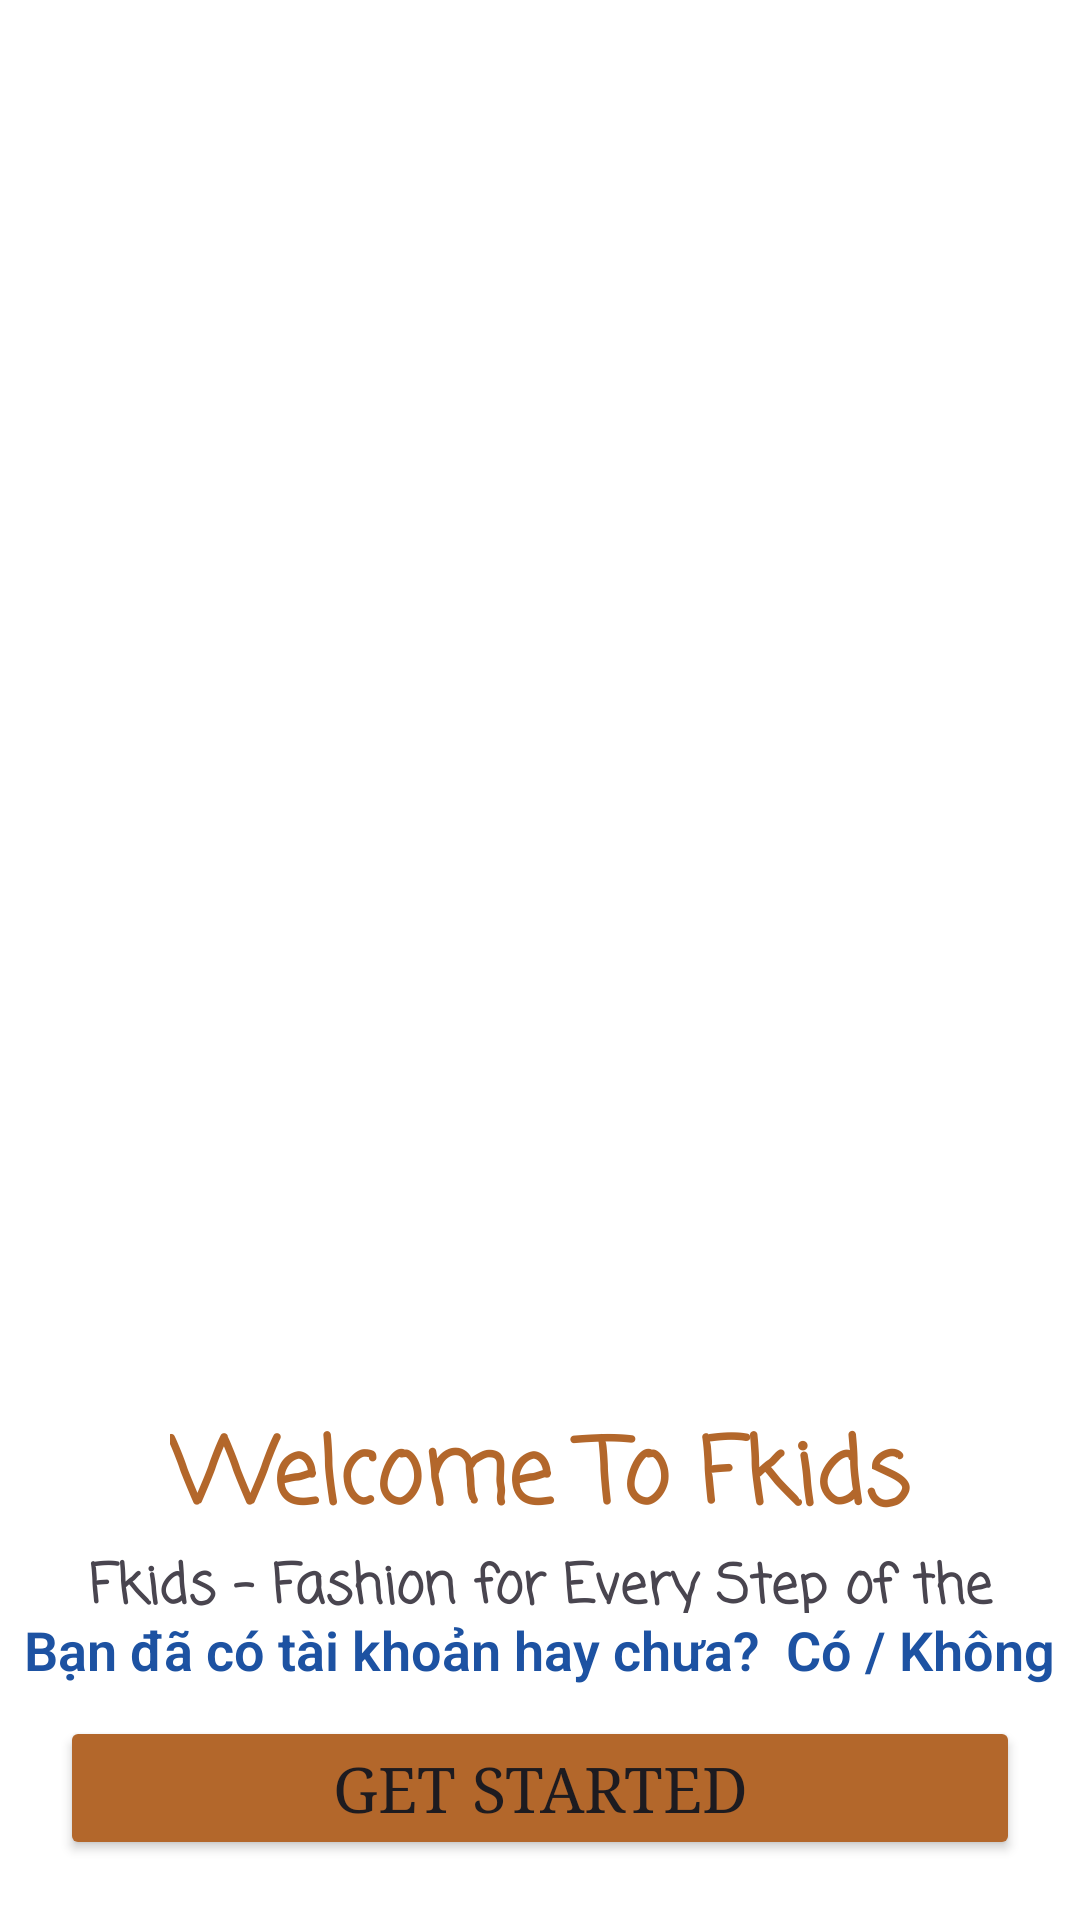

This screen was rendered from an Android layout file. Write that file and the resources it references.
<!-- AndroidManifest.xml: application theme Theme.Shopping_Online -->
<!-- res/layout/activity_banner_layout.xml -->
<?xml version="1.0" encoding="utf-8"?>
<LinearLayout xmlns:android="http://schemas.android.com/apk/res/android"
    xmlns:tools="http://schemas.android.com/tools"
    android:id="@+id/main"
    android:layout_width="match_parent"
    android:layout_height="match_parent"
    android:orientation="vertical"
    android:background="@color/white"
    tools:context=".Layout.Banner_Layout">

    <LinearLayout
        android:layout_width="match_parent"
        android:layout_height="0dp"
        android:layout_weight="1"
        android:orientation="vertical">

        <ImageView
            android:layout_width="700dp"
            android:layout_height="400dp"
            android:layout_gravity="center"
            android:layout_marginTop="70dp"
            android:src="@drawable/banner" />

        <TextView
            android:layout_width="wrap_content"
            android:layout_height="wrap_content"
            android:layout_gravity="center"
            android:fontFamily="casual"
            android:gravity="center"
            android:text="Welcome To Fkids"
            android:textColor="#B3672B"
            android:textSize="30sp"
            android:textStyle="bold" />

        <TextView
            android:layout_width="wrap_content"
            android:layout_height="wrap_content"
            android:layout_gravity="center"
            android:fontFamily="casual"
            android:gravity="center"
            android:text="Fkids - Fashion for Every Step of the Journey"
            android:textSize="18sp"
            android:textStyle="bold" />
    </LinearLayout>

    
    <LinearLayout
        android:layout_width="match_parent"
        android:layout_height="wrap_content"
        android:layout_gravity="bottom"
        android:gravity="center"
        android:orientation="horizontal">

        <TextView
            android:layout_width="wrap_content"
            android:layout_height="wrap_content"
            android:text="Bạn đã có tài khoản hay chưa?  "
            android:fontFamily="sans-serif-light"
            android:textColor="#1D52A2"
            android:textSize="18sp"
            android:textStyle="bold" />

        <TextView
            android:id="@+id/txt_goto_login"
            android:layout_width="wrap_content"
            android:layout_height="wrap_content"
            android:text="Có"
            android:textColor="#1D52A2"
            android:fontFamily="sans-serif-light"
            android:textSize="18sp"
            android:textStyle="bold" />

        <TextView
            android:layout_width="wrap_content"
            android:layout_height="wrap_content"
            android:text=" / "
            android:textColor="#1D52A2"
            android:fontFamily="sans-serif-light"
            android:textSize="18sp"
            android:textStyle="bold" />

        <TextView
            android:id="@+id/txt_goto_register"
            android:layout_width="wrap_content"
            android:layout_height="wrap_content"
            android:text="Không"
            android:fontFamily="sans-serif-light"
            android:textColor="#1D52A2"
            android:textSize="18sp"
            android:textStyle="bold" />
    </LinearLayout>
    
    <Button
        android:id="@+id/btn_started"
        android:layout_marginTop="10dp"
        android:layout_marginRight="20dp"
        android:layout_marginLeft="20dp"
        android:layout_marginBottom="20dp"
        android:padding="10dp"
        android:backgroundTint="#B3672B"
        android:textSize="21sp"
        android:fontFamily="serif"
        android:text="Get started"
        android:layout_width="match_parent"
        android:layout_height="wrap_content"/>

</LinearLayout>
<!-- resources referenced by this layout -->
<resources>
  <color name="white">#FFFFFFFF</color>
  <style name="Theme.Shopping_Online" parent="Base.Theme.Shopping_Online" />
  <style name="Base.Theme.Shopping_Online" parent="Theme.Material3.DayNight.NoActionBar">
          
          
      </style>
</resources>
